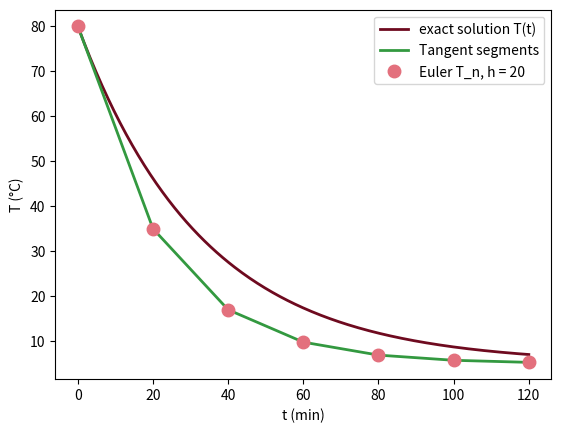

Python code for this plot:
# Fig. 3.20: Euler's method follows the slope of the direction field (book, Section 3.4, Eq. 3.26)
# dT/dt = 0.03 (5 - T), T(0) = 80, step size h = 20:  T_{n+1} = T_n + h · 0.03 (5 - T_n)
# (c) 2026 Philipp Kügler · Program for the book "Dynamical Systems in the Life Sciences" · MIT License (see LICENSE)
import numpy as np
import matplotlib.pyplot as plt
k, Tu, T0, h = 0.03, 5, 80, 20
N = 6
t = h * np.arange(N + 1)
T = np.zeros(N + 1); T[0] = T0
for n in range(N):
    T[n + 1] = T[n] + h * k * (Tu - T[n])
tt = np.linspace(0, 120, 300)
plt.plot(tt, Tu + (T0 - Tu) * np.exp(-k * tt), color=(0.43, 0.04, 0.12), lw=2, label="exact solution T(t)")
plt.plot(t, T, color=(0.2, 0.6, 0.25), lw=2, label="Tangent segments")
plt.plot(t, T, "o", color=(0.89, 0.44, 0.49), ms=9, label="Euler T_n, h = 20")
for n in range(N + 1):
    print(f"t = {t[n]:5.0f}: T_n = {T[n]:6.2f},  exact {Tu + (T0 - Tu) * np.exp(-k * t[n]):6.2f}")
plt.xticks(t); plt.xlabel("t (min)"); plt.ylabel("T (°C)"); plt.legend()
plt.show()
